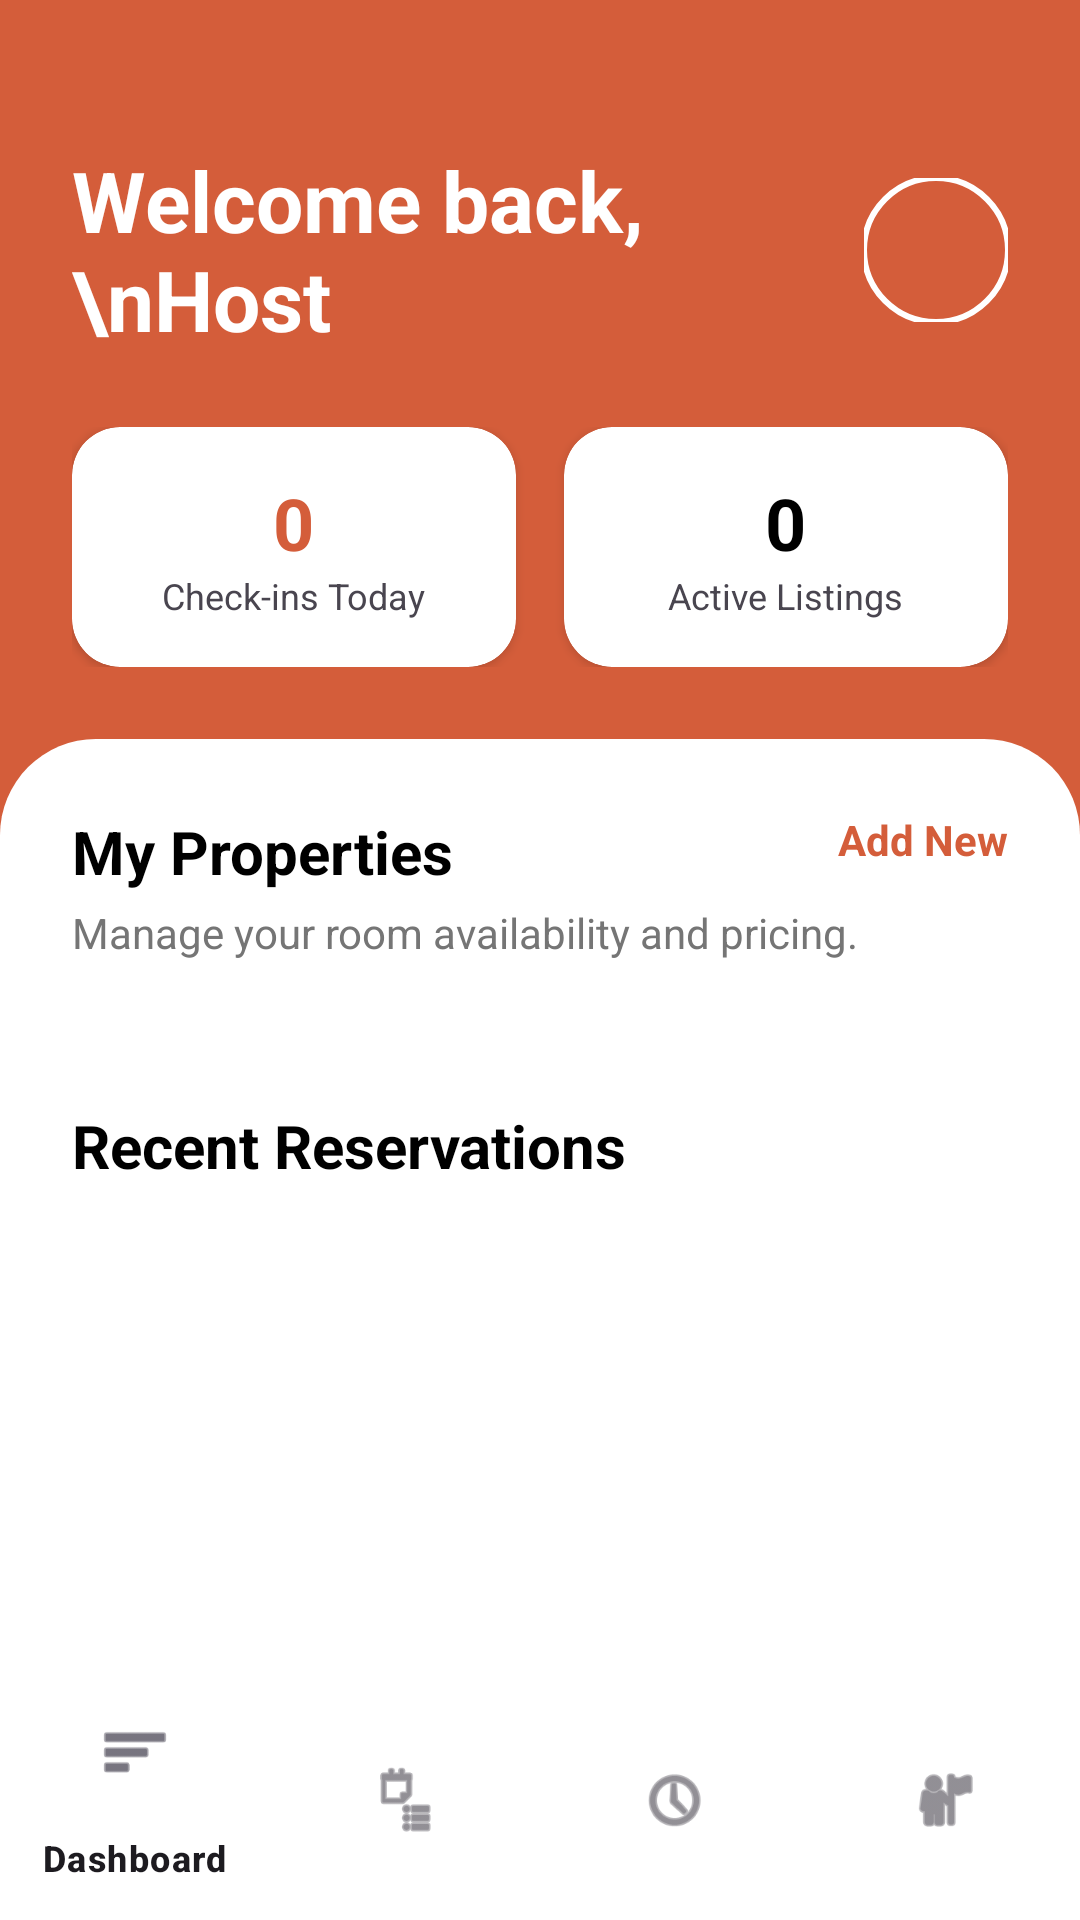

Reconstruct the res/layout file that produces this screen, plus the resources it refers to.
<!-- AndroidManifest.xml: application theme Theme.HostelWorld -->
<!-- res/layout/activity_host_dashboard.xml -->
<?xml version="1.0" encoding="utf-8"?>
<androidx.constraintlayout.widget.ConstraintLayout
    xmlns:android="http://schemas.android.com/apk/res/android"
    xmlns:app="http://schemas.android.com/apk/res-auto"
    android:layout_width="match_parent"
    android:layout_height="match_parent"
    android:background="#D45D3A">

    <TextView
        android:id="@+id/tvHostHeader"
        android:layout_width="0dp"
        android:layout_height="wrap_content"
        android:layout_marginStart="24dp"
        android:layout_marginTop="48dp"
        android:layout_marginEnd="16dp"
        android:text="Welcome back,\nHost"
        android:textColor="#FFFFFF"
        android:textSize="28sp"
        android:textStyle="bold"
        app:layout_constraintEnd_toStartOf="@+id/ivHostProfilePic"
        app:layout_constraintStart_toStartOf="parent"
        app:layout_constraintTop_toTopOf="parent" />

    <com.google.android.material.imageview.ShapeableImageView
        android:id="@+id/ivHostProfilePic"
        android:layout_width="48dp"
        android:layout_height="48dp"
        android:layout_marginEnd="24dp"
        android:scaleType="centerCrop"
        android:src="@drawable/my_profile_pic"
        app:layout_constraintBottom_toBottomOf="@+id/tvHostHeader"
        app:layout_constraintEnd_toEndOf="parent"
        app:layout_constraintTop_toTopOf="@+id/tvHostHeader"
        app:shapeAppearanceOverlay="@style/CircleShape"
        app:strokeColor="#FFFFFF"
        app:strokeWidth="2dp" />

    <LinearLayout
        android:id="@+id/llStats"
        android:layout_width="match_parent"
        android:layout_height="wrap_content"
        android:layout_marginHorizontal="24dp"
        android:layout_marginTop="24dp"
        android:orientation="horizontal"
        android:weightSum="2"
        app:layout_constraintTop_toBottomOf="@+id/tvHostHeader">

        <androidx.cardview.widget.CardView
            android:layout_width="0dp"
            android:layout_height="80dp"
            android:layout_weight="1"
            android:layout_marginEnd="8dp"
            app:cardCornerRadius="16dp">
            <LinearLayout
                android:layout_width="match_parent"
                android:layout_height="match_parent"
                android:gravity="center"
                android:orientation="vertical">

                <TextView
                    android:id="@+id/tvCheckinsToday"
                    android:text="0"
                    android:textSize="24sp"
                    android:textStyle="bold"
                    android:textColor="#D45D3A"
                    android:layout_width="wrap_content"
                    android:layout_height="wrap_content"/>

                <TextView android:text="Check-ins Today" android:textSize="12sp" android:layout_width="wrap_content" android:layout_height="wrap_content"/>
            </LinearLayout>
        </androidx.cardview.widget.CardView>

        <androidx.cardview.widget.CardView
            android:layout_width="0dp"
            android:layout_height="80dp"
            android:layout_weight="1"
            android:layout_marginStart="8dp"
            app:cardCornerRadius="16dp">
            <LinearLayout
                android:layout_width="match_parent"
                android:layout_height="match_parent"
                android:gravity="center"
                android:orientation="vertical">
                <TextView android:id="@+id/tvActiveListings" android:text="0" android:textSize="24sp" android:textStyle="bold" android:textColor="#000000" android:layout_width="wrap_content" android:layout_height="wrap_content"/>
                <TextView android:text="Active Listings" android:textSize="12sp" android:layout_width="wrap_content" android:layout_height="wrap_content"/>
            </LinearLayout>
        </androidx.cardview.widget.CardView>
    </LinearLayout>

    <androidx.core.widget.NestedScrollView
        android:layout_width="match_parent"
        android:layout_height="0dp"
        android:layout_marginTop="24dp"
        android:background="@drawable/rounded_top_corners_white"
        app:layout_constraintBottom_toTopOf="@+id/bottomNavHost"
        app:layout_constraintTop_toBottomOf="@+id/llStats">

        <LinearLayout
            android:layout_width="match_parent"
            android:layout_height="wrap_content"
            android:orientation="vertical"
            android:padding="24dp">

            <RelativeLayout
                android:layout_width="match_parent"
                android:layout_height="wrap_content">
                <TextView
                    android:layout_width="wrap_content"
                    android:layout_height="wrap_content"
                    android:text="My Properties"
                    android:textColor="#000000"
                    android:textSize="20sp"
                    android:textStyle="bold" />
                <TextView
                    android:layout_width="wrap_content"
                    android:layout_height="wrap_content"
                    android:id="@+id/tvAddNew"
                    android:layout_alignParentEnd="true"
                    android:text="Add New"
                    android:textColor="#D45D3A"
                    android:textStyle="bold"/>
            </RelativeLayout>

            <TextView
                android:layout_width="match_parent"
                android:layout_height="wrap_content"
                android:layout_marginTop="4dp"
                android:text="Manage your room availability and pricing."
                android:textColor="#757575" />

            <androidx.recyclerview.widget.RecyclerView
                android:id="@+id/rvDashboardProperties"
                android:layout_width="match_parent"
                android:layout_height="wrap_content"
                android:layout_marginTop="16dp"
                android:orientation="horizontal" />

            <TextView
                android:layout_width="wrap_content"
                android:layout_height="wrap_content"
                android:layout_marginTop="32dp"
                android:text="Recent Reservations"
                android:textColor="#000000"
                android:textSize="20sp"
                android:textStyle="bold" />

            <androidx.recyclerview.widget.RecyclerView
                android:id="@+id/rvRecentReservations"
                android:layout_width="match_parent"
                android:layout_height="wrap_content"
                android:layout_marginTop="8dp"
                android:layout_marginBottom="80dp" />

        </LinearLayout>
    </androidx.core.widget.NestedScrollView>

    <com.google.android.material.bottomnavigation.BottomNavigationView
        android:id="@+id/bottomNavHost"
        android:layout_width="match_parent"
        android:layout_height="wrap_content"
        android:background="#FFFFFF"
        app:layout_constraintBottom_toBottomOf="parent"
        app:menu="@menu/host_bottom_nav_menu" />
</androidx.constraintlayout.widget.ConstraintLayout>
<!-- resources referenced by this layout -->
<resources>
  <!-- drawable rounded_top_corners_white (drawable) -->
  <?xml version="1.0" encoding="utf-8"?>
  <shape xmlns:android="http://schemas.android.com/apk/res/android"
      android:shape="rectangle">
  
      <solid android:color="#FFFFFF" />
  
      <corners
          android:topLeftRadius="32dp"
          android:topRightRadius="32dp" />
  </shape>
  <style name="CircleShape" parent="">
          <item name="cornerFamily">rounded</item>
          <item name="cornerSize">50%</item> </style>
  <style name="Theme.HostelWorld" parent="Base.Theme.HostelWorld" />
  <style name="Base.Theme.HostelWorld" parent="Theme.Material3.DayNight.NoActionBar">
          
          
      </style>
</resources>
